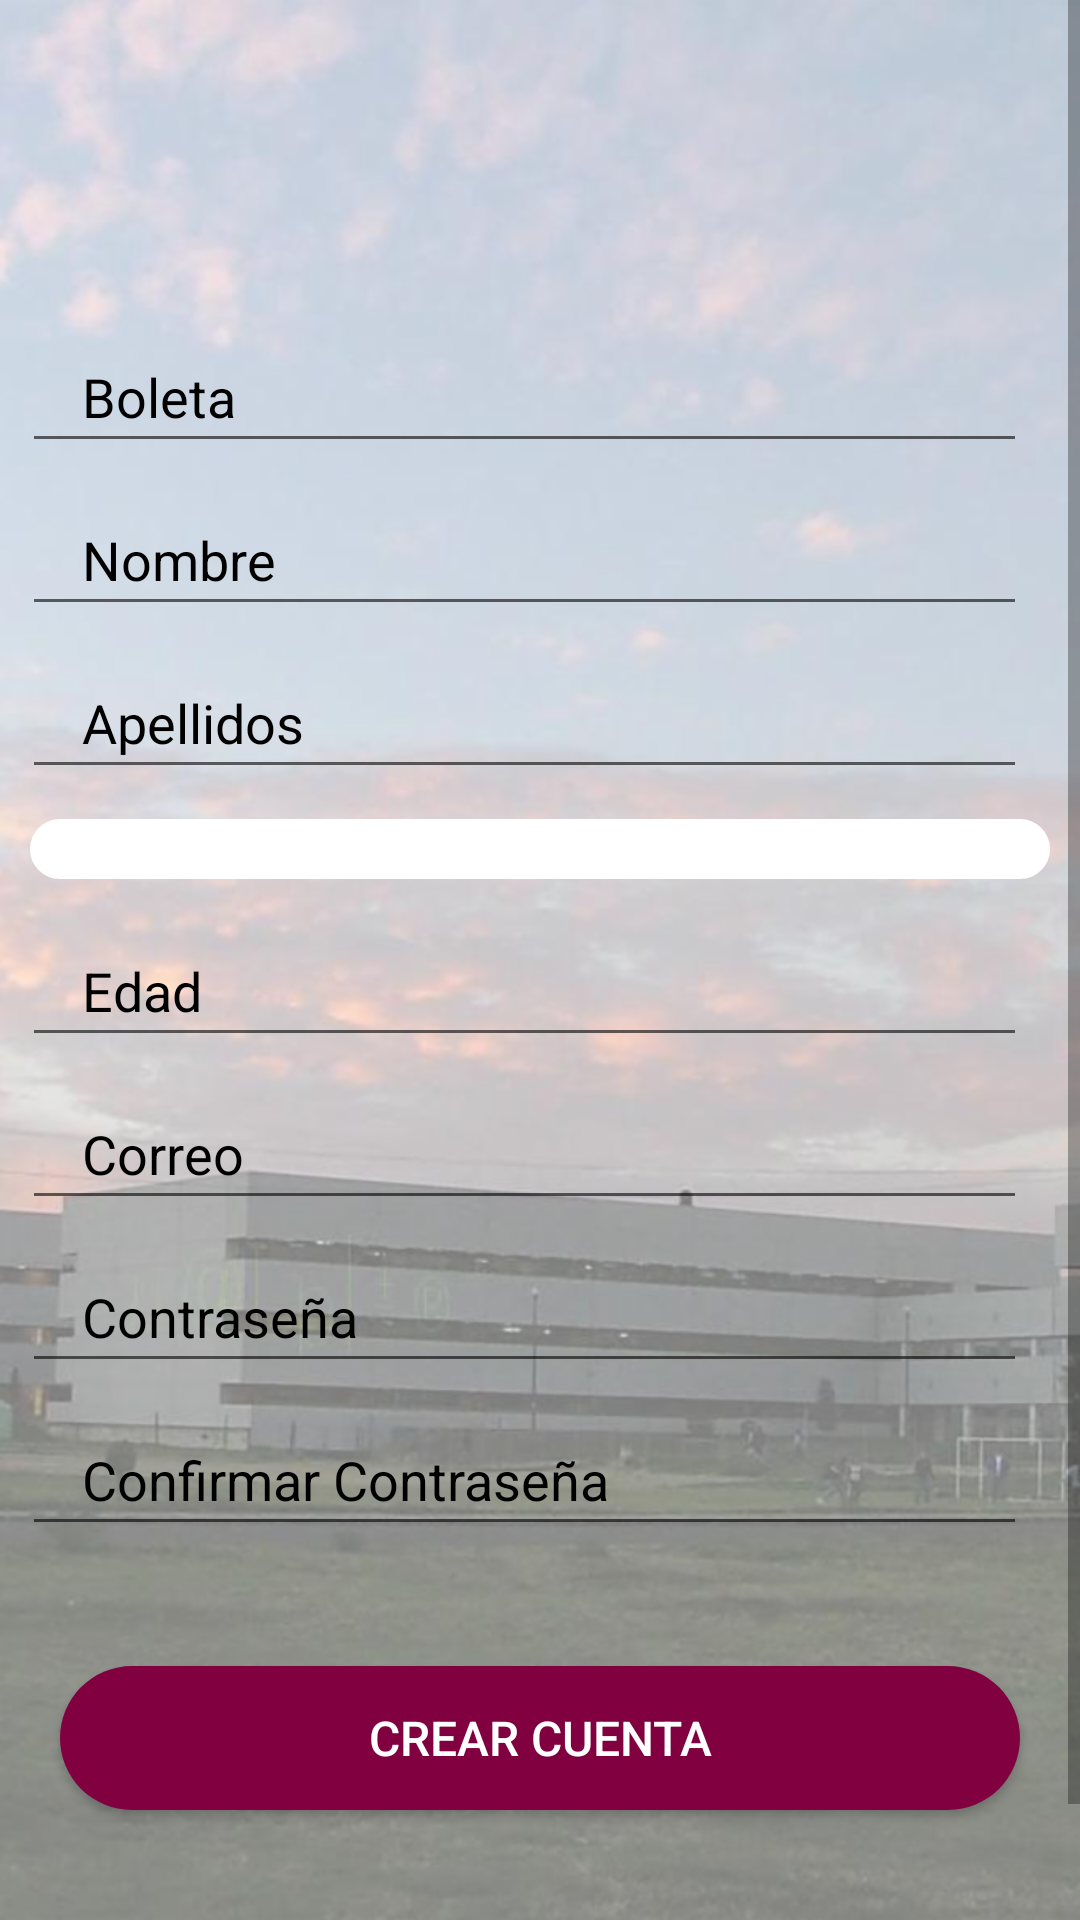

This screen was rendered from an Android layout file. Write that file and the resources it references.
<!-- AndroidManifest.xml: application theme AppTheme -->
<!-- res/layout/activity_registro_usuario.xml -->
<?xml version="1.0" encoding="utf-8"?>
<RelativeLayout xmlns:android="http://schemas.android.com/apk/res/android"
    xmlns:app="http://schemas.android.com/apk/res-auto"
    xmlns:tools="http://schemas.android.com/tools"
    android:layout_width="match_parent"
    android:layout_height="match_parent"
    tools:context=".registroUsuario">

    <ImageView
        android:layout_width="match_parent"
        android:layout_height="match_parent"
        android:src="@drawable/escom"
        android:scaleType="centerCrop"/>

    <ScrollView
        android:layout_width="match_parent"
        android:layout_height="wrap_content"
        >

        <LinearLayout
            android:layout_width="match_parent"
            android:layout_height="wrap_content"
            android:orientation="vertical"
            >

            <LinearLayout
                android:layout_width="match_parent"
                android:layout_height="match_parent"
                android:layout_alignParentTop="true"
                android:layout_marginTop="30dp"
                android:gravity="center"
                android:orientation="vertical">


                <EditText
                    android:id="@+id/boletar"
                    android:layout_width="match_parent"
                    android:layout_height="wrap_content"
                    android:layout_marginLeft="10dp"
                    android:layout_marginTop="80dp"
                    android:layout_marginRight="15dp"
                    android:layout_marginBottom="10dp"
                    android:hint="Boleta"
                    android:inputType="number"
                    android:paddingLeft="20dp"
                    android:paddingTop="10dp"
                    android:paddingRight="10dp"
                    android:paddingBottom="10dp"
                    android:textColor="#000"
                    android:textColorHint="#000" />
                <EditText
                    android:id="@+id/nombrep"
                    android:layout_width="match_parent"
                    android:layout_height="wrap_content"
                    android:layout_marginLeft="10dp"

                    android:layout_marginRight="15dp"
                    android:layout_marginBottom="10dp"

                    android:hint="Nombre"
                    android:inputType="text"
                    android:paddingLeft="20dp"
                    android:paddingTop="10dp"
                    android:paddingRight="10dp"
                    android:paddingBottom="10dp"
                    android:textColor="#000"
                    android:textColorHint="#000" />

                <EditText
                    android:id="@+id/apellidos"
                    android:layout_width="match_parent"
                    android:layout_height="wrap_content"
                    android:layout_marginLeft="10dp"
                    android:layout_marginRight="15dp"
                    android:layout_marginBottom="10dp"
                    android:hint="Apellidos"
                    android:inputType="text"
                    android:paddingLeft="20dp"
                    android:paddingTop="10dp"
                    android:paddingRight="10dp"
                    android:paddingBottom="10dp"
                    android:textColor="#000"
                    android:textColorHint="#000" />

                <Spinner
                    android:layout_width="match_parent"
                    android:layout_height="wrap_content"
                    android:id="@+id/escuela"
                    android:layout_marginRight="10dp"
                    android:layout_marginLeft="10dp"
                    android:layout_marginBottom="15dp"
                    android:paddingBottom="10dp"
                    android:paddingRight="10dp"
                    android:paddingTop="10dp"
                    android:paddingLeft="20dp"
                    android:popupBackground="#fff"

                    android:background="@drawable/input_two">

                </Spinner>

                <EditText
                    android:id="@+id/edad"
                    android:layout_width="match_parent"
                    android:layout_height="wrap_content"
                    android:layout_marginLeft="10dp"
                    android:layout_marginRight="15dp"
                    android:layout_marginBottom="10dp"
                    android:hint="Edad"
                    android:inputType="number"
                    android:paddingLeft="20dp"
                    android:paddingTop="10dp"
                    android:paddingRight="10dp"
                    android:paddingBottom="10dp"
                    android:textColor="#000"
                    android:textColorHint="#000" />

                <EditText
                    android:id="@+id/correo"
                    android:layout_width="match_parent"
                    android:layout_height="wrap_content"
                    android:layout_marginLeft="10dp"
                    android:layout_marginRight="15dp"
                    android:layout_marginBottom="10dp"
                    android:hint="Correo"
                    android:inputType="textEmailAddress"
                    android:paddingLeft="20dp"
                    android:paddingTop="10dp"
                    android:paddingRight="10dp"
                    android:paddingBottom="10dp"
                    android:textColor="#000"
                    android:textColorHint="#000" />




                <EditText
                    android:id="@+id/pass"
                    android:layout_width="match_parent"
                    android:layout_height="wrap_content"
                    android:layout_marginLeft="10dp"
                    android:layout_marginRight="15dp"
                    android:layout_marginBottom="10dp"
                    android:hint="Contraseña"
                    android:inputType="textPassword"
                    android:paddingLeft="20dp"
                    android:paddingTop="10dp"
                    android:paddingRight="10dp"
                    android:paddingBottom="10dp"
                    android:textColor="#000"
                    android:textColorHint="#000" />

                <EditText
                    android:id="@+id/confpass"
                    android:layout_width="match_parent"
                    android:layout_height="wrap_content"
                    android:layout_marginLeft="10dp"
                    android:layout_marginRight="15dp"
                    android:layout_marginBottom="10dp"
                    android:hint="Confirmar Contraseña"
                    android:inputType="textPassword"
                    android:paddingLeft="20dp"
                    android:paddingTop="10dp"
                    android:paddingRight="10dp"
                    android:paddingBottom="10dp"
                    android:textColor="#000"
                    android:textColorHint="#000" />


                <Button
                    android:id="@+id/registrar"
                    android:layout_width="match_parent"
                    android:layout_height="wrap_content"
                    android:layout_marginLeft="20dp"
                    android:layout_marginTop="30dp"
                    android:layout_marginRight="20dp"
                    android:layout_marginBottom="30dp"
                    android:background="@drawable/btn_fondo_color"
                    android:elevation="5dp"
                    android:text="Crear Cuenta"
                    android:textColor="#fff"
                    android:textSize="16sp" />

                <LinearLayout
                    android:layout_width="match_parent"
                    android:layout_height="wrap_content"
                    android:layout_gravity="center"
                    android:layout_marginLeft="20dp"
                    android:layout_marginRight="20dp"
                    android:orientation="horizontal"

                    >

                    <TextView
                        android:layout_width="wrap_content"
                        android:layout_height="wrap_content"
                        android:text="Ya tienes cuenta?"
                        android:textColor="#fff"
                        android:textSize="16sp" />

                    <Button
                        android:id="@+id/iniciaS"
                        android:layout_width="wrap_content"
                        android:layout_height="wrap_content"
                        android:layout_marginLeft="10dp"
                        android:background="@android:color/transparent"
                        android:text="INICIA SESION"
                        android:textColor="#fff" />
                </LinearLayout>
            </LinearLayout>
        </LinearLayout>
    </ScrollView>

    
</RelativeLayout>
<!-- resources referenced by this layout -->
<resources>
  <!-- drawable btn_fondo_color (drawable-mdpi) -->
  <?xml version="1.0" encoding="utf-8"?>
  <shape android:shape="rectangle" xmlns:android="http://schemas.android.com/apk/res/android">
  <solid android:color="#800040"></solid>
      <corners android:radius="50dp"></corners>
  </shape>
  <!-- drawable escom: png bitmap (drawable-hdpi, 600623 bytes) -->
  <!-- drawable input_two (drawable) -->
  <?xml version="1.0" encoding="utf-8"?>
  <shape xmlns:android="http://schemas.android.com/apk/res/android">
  <stroke android:color="#fff" android:width="1dp"></stroke>
  <corners android:radius="50dp"></corners>
      <solid android:color="@color/white"></solid>
  </shape>
  <style name="AppTheme" parent="Theme.AppCompat.Light.DarkActionBar">
          
          <item name="colorPrimary">@color/colorPrimary</item>
          <item name="colorPrimaryDark">@color/colorPrimaryDark</item>
          <item name="colorAccent">@color/colorAccent</item>
      </style>
  <color name="white">#ffffff</color>
  <color name="colorPrimary">#5e2129</color>
  <color name="colorPrimaryDark">#4b1a21</color>
  <color name="colorAccent">#4b1a21</color>
</resources>
